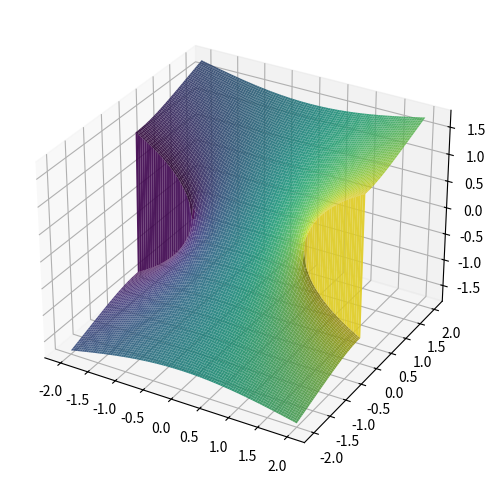

The script that saved this image: (Note: this script raises an exception after producing the figure.)
import numpy as np
import matplotlib.pyplot as plt
from matplotlib import cm
from math import *
def csin(z):
	return (np.exp(1j*z)-np.exp(-1j*z))/2j
def casin(z):
	return -1j*np.log(1j*z+np.emath.sqrt(1-z**2))
# Create the X, Y, and Z coordinate arrays.
boundary = 2 
x = np.linspace(-boundary, boundary, 101)
y = np.linspace(-boundary, boundary, 101)
X, Y = np.meshgrid(x, y)
#Z = np.sin(np.sqrt(X**2 + Y**2))
Zp = np.real(casin(X+Y*1j))
Z = np.imag(casin(X+Y*1j))
# Create a surface plot and projected filled contour plot under it.
fig = plt.figure(figsize=(8, 6))
ax = fig.add_subplot(111, projection='3d')
# Select Colormap
cmap = cm.viridis
# Norm for color mapping
norm = plt.Normalize(Zp.min(), Zp.max())
# Plot surface with color mapping
surf = ax.plot_surface(X, Y, Z, rstride=1, cstride=1, facecolors=cmap(norm(Zp)), alpha=0.9, linewidth=0)
# Add a color bar which maps values to colors
m = cm.ScalarMappable(cmap=cmap, norm=norm)
m.set_array(Zp)
fig.colorbar(m)
ax.set_xlabel('X')
ax.set_ylabel('Y')
ax.set_zlabel('Z')
plt.show()